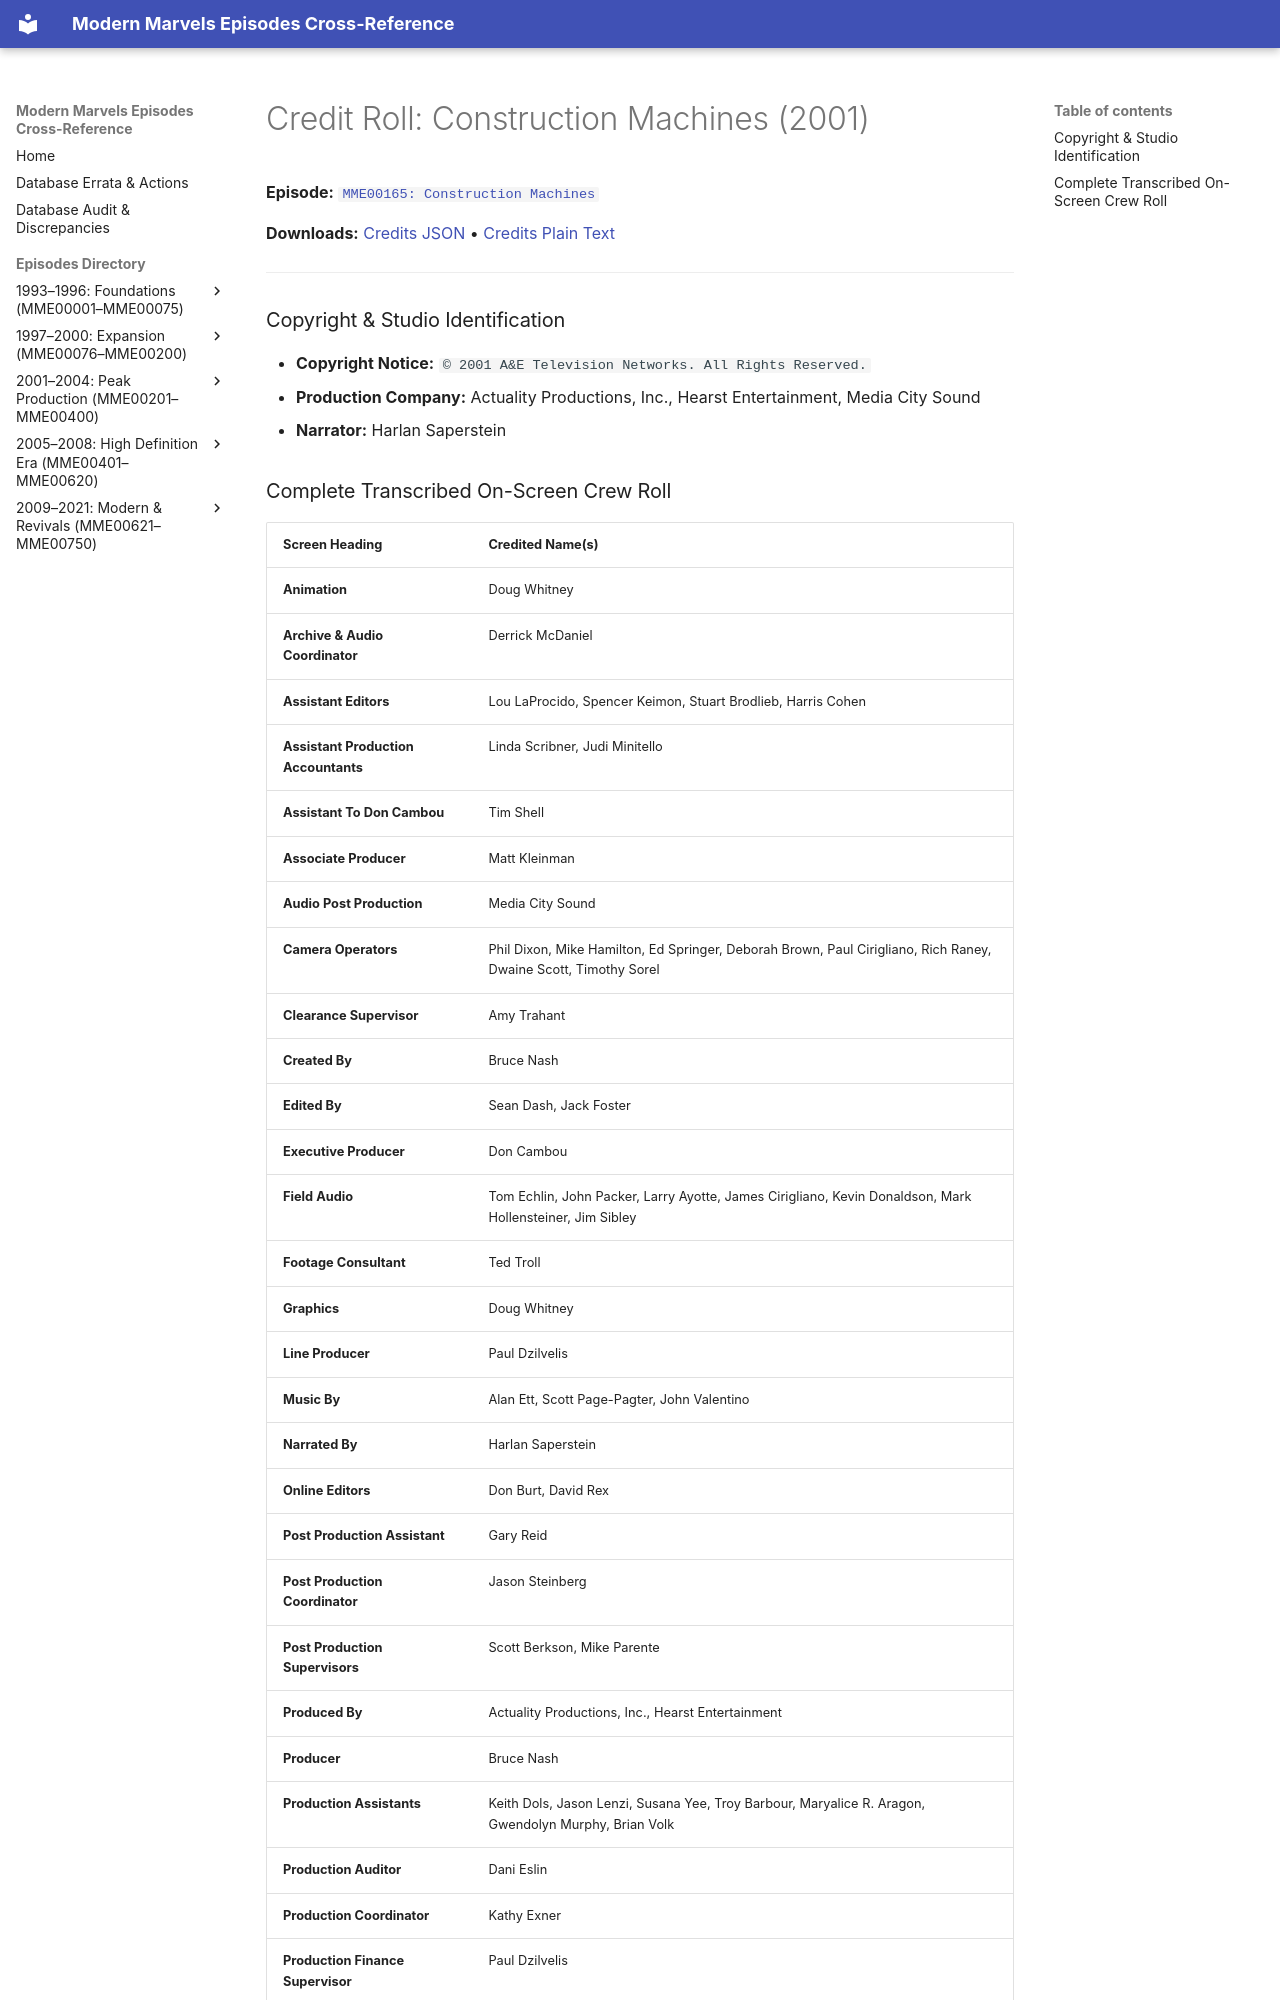

repository: ModernMarvelsFan/ModernMarvels · page: credits/MME00165-credits/index.html · generator: mkdocs

# Credit Roll: Construction Machines (2001)
**Episode:** [`MME00165: Construction Machines`](../episodes/MME00165.md)

**Downloads:** [Credits JSON](json/MME00165-credits.json) • [Credits Plain Text](txt/MME00165-credits.txt)

---

### Copyright & Studio Identification
* **Copyright Notice:** `© 2001 A&E Television Networks. All Rights Reserved.`
* **Production Company:** Actuality Productions, Inc., Hearst Entertainment, Media City Sound
* **Narrator:** Harlan Saperstein
